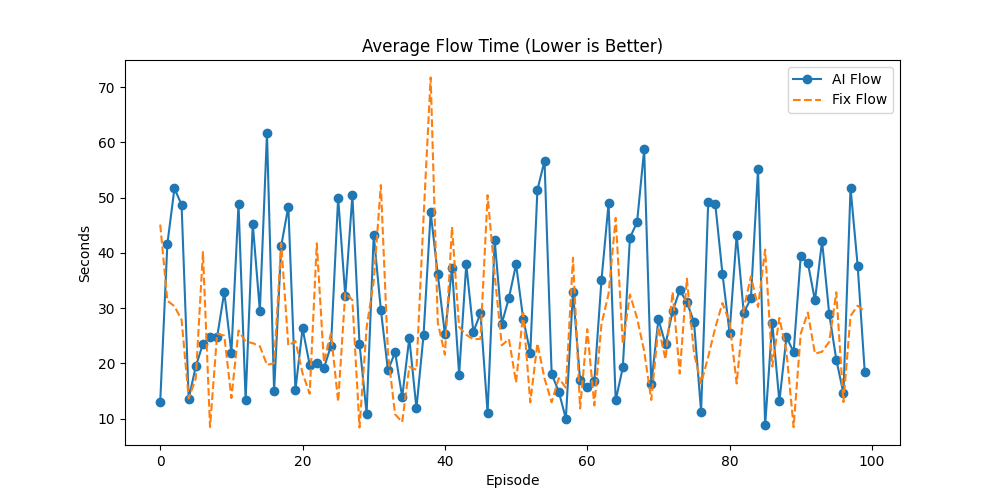

The table this chart was drawn from, first rows:
Episode, AI_Done, Fix_Done, AI_Flow, Fix_Flow, AI_Makespan, Fix_Makespan, AI_GA_Time, Fix_GA_Time, Winner
0, 1, 8, 13.08, 45.13, 13.08, 88.9, 0.66, 108.2, Fix
1, 8, 11, 41.6, 31.36, 74.57, 95.99, 0.6513, 124.7, Fix
2, 14, 6, 51.68, 30.35, 121.3, 79.39, 2.418, 115.8, AI
3, 5, 5, 48.7, 27.9, 91.67, 64.04, 1.225, 149.1, Fix
4, 1, 1, 13.65, 13.65, 13.65, 13.65, 0.897, 101, AI
5, 5, 4, 19.49, 17.3, 39.07, 42.24, 0.7979, 103.9, AI
6, 5, 10, 23.53, 40.16, 44.68, 120.2, 0.4952, 137.1, Fix
7, 4, 2, 24.84, 8.49, 61.95, 9.95, 0.3639, 131.9, AI
8, 4, 5, 24.8, 25.38, 41.8, 43.57, 0.4084, 114.7, Fix
9, 6, 3, 32.94, 25.04, 87.81, 42.74, 0.6355, 117.1, AI
10, 8, 4, 21.9, 13.73, 39.85, 21.85, 0.6764, 133.8, AI
11, 11, 3, 48.88, 25.96, 127, 44.64, 2.125, 106.8, AI
12, 1, 9, 13.34, 23.95, 13.34, 59.53, 0.01011, 119.9, Fix
13, 11, 6, 45.3, 23.68, 107.5, 61.74, 2.445, 118.8, AI
14, 3, 5, 29.52, 23.11, 61.38, 66.42, 0.4975, 118.1, Fix
15, 22, 4, 61.68, 19.74, 181.3, 29.86, 1.991, 112, AI
16, 4, 6, 14.95, 20.04, 26.13, 42.13, 0.2732, 95.92, Fix
17, 4, 4, 41.27, 41.75, 49.84, 79.58, 0.4792, 140.8, AI
18, 13, 5, 48.38, 23.23, 122.3, 53.18, 0.5602, 113.8, AI
19, 2, 9, 15.23, 24.06, 20.56, 76.91, 0.1355, 114.9, Fix
20, 5, 7, 26.33, 18.23, 65.33, 42.42, 1.361, 119.1, Fix
21, 5, 4, 19.77, 14.52, 29.25, 28.25, 0.5479, 128.3, AI
22, 2, 9, 20.12, 41.73, 31.41, 88.87, 1.001, 105.1, Fix
23, 3, 4, 19.14, 20.19, 37.64, 57.1, 0.3322, 109.7, Fix
24, 5, 5, 23.23, 25.43, 57.24, 69.68, 1.183, 98.4, AI
25, 13, 2, 50, 13.07, 122.8, 13.72, 0.6291, 137.3, AI
26, 8, 6, 32.28, 32.77, 64.8, 54.26, 1.476, 125.5, AI
27, 14, 7, 50.47, 31.46, 104.1, 66.76, 0.9501, 125.6, AI
28, 10, 3, 23.57, 8.41, 68.55, 13.55, 0.4951, 114.6, AI
29, 2, 7, 10.91, 26.47, 13.09, 75.2, 0.1452, 139.2, Fix
30, 6, 8, 43.25, 34.92, 94.58, 74.3, 1.183, 125, Fix
31, 3, 8, 29.73, 52.28, 54.32, 117.8, 0.566, 122.5, Fix
32, 4, 6, 18.73, 21.81, 35.1, 48.1, 0.4828, 112.7, Fix
33, 5, 2, 22.03, 10.8, 46.54, 17.54, 1.423, 123.1, AI
34, 6, 3, 13.91, 9.387, 44.57, 14.57, 0.4802, 104.4, AI
35, 8, 6, 24.61, 19.37, 62.17, 48.52, 0.5431, 100.2, AI
36, 3, 6, 11.88, 18.86, 17.66, 52.17, 0.1203, 134.8, Fix
37, 10, 21, 25.12, 46.38, 70.73, 186.6, 0.7137, 115.3, Fix
38, 9, 20, 47.34, 71.75, 106.6, 155.9, 2.447, 132.6, Fix
39, 4, 6, 36.15, 27.38, 48.34, 53.45, 0.8258, 128.7, Fix
40, 3, 2, 25.25, 21.57, 36.28, 30.28, 0.2965, 116.8, AI
41, 6, 4, 37.35, 44.7, 75.68, 74.63, 0.6057, 128.3, AI
42, 3, 6, 17.97, 26.58, 28.45, 77.69, 0.3572, 125.1, Fix
43, 12, 5, 37.93, 25.19, 91.43, 53.74, 1.788, 101.9, AI
44, 7, 3, 25.71, 24.36, 70.03, 41.25, 1.622, 140.1, AI
45, 6, 8, 29.09, 24.47, 66.83, 60.12, 1.431, 88.39, Fix
46, 2, 12, 11.05, 50.45, 16.14, 141.7, 0.1978, 136, Fix
47, 8, 12, 42.27, 35.98, 92.99, 123.1, 0.7516, 87.64, Fix
48, 7, 5, 27.22, 23.28, 66.89, 54.24, 0.9946, 140, AI
49, 9, 4, 31.86, 24.42, 88.34, 43.84, 2.616, 121.7, AI
50, 9, 5, 37.95, 16.54, 76.86, 33.86, 0.6561, 114.4, AI
51, 4, 4, 28.11, 29.14, 41.41, 68.81, 0.4069, 124.6, AI
52, 9, 4, 21.95, 12.95, 43.83, 21.83, 0.4472, 127.8, AI
53, 9, 3, 51.42, 23.62, 115.5, 34.45, 1.102, 123.7, AI
54, 11, 3, 56.66, 17.29, 99.6, 28.27, 0.7258, 136.2, AI
55, 9, 4, 18.13, 12.97, 71.09, 36.43, 1.941, 127.3, AI
56, 5, 4, 14.89, 17.34, 32.27, 35.5, 0.8934, 133.1, AI
57, 3, 4, 10.03, 15.61, 17.33, 36.36, 0.141, 115.4, Fix
58, 8, 9, 32.97, 39.13, 68.71, 72.05, 0.5049, 116.3, Fix
59, 6, 5, 16.92, 11.85, 47.46, 24.46, 0.6099, 108.6, AI
... 40 more rows
